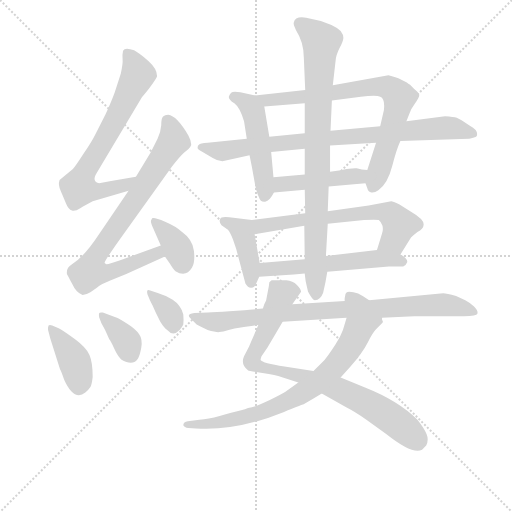
t = 0.00 s
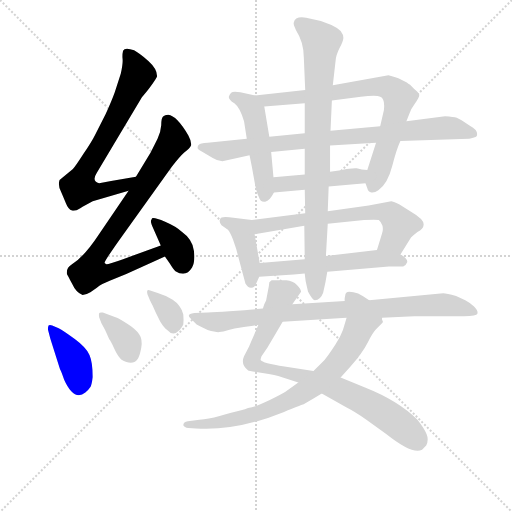
t = 2.57 s
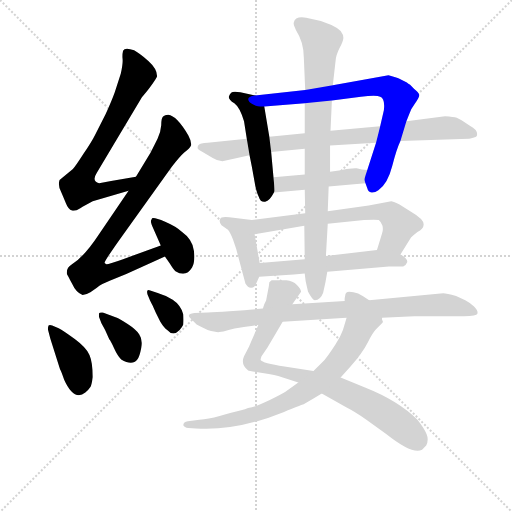
t = 5.15 s
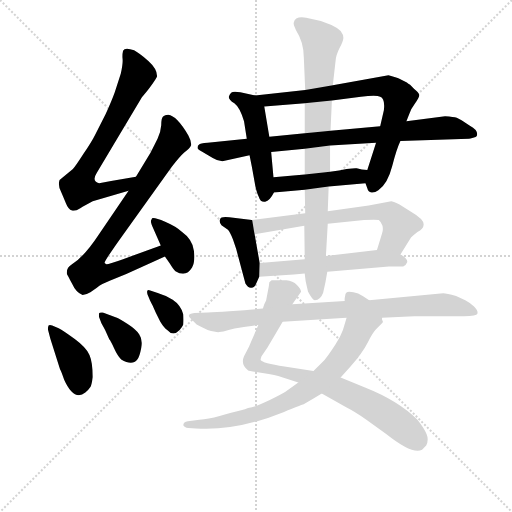
t = 7.72 s
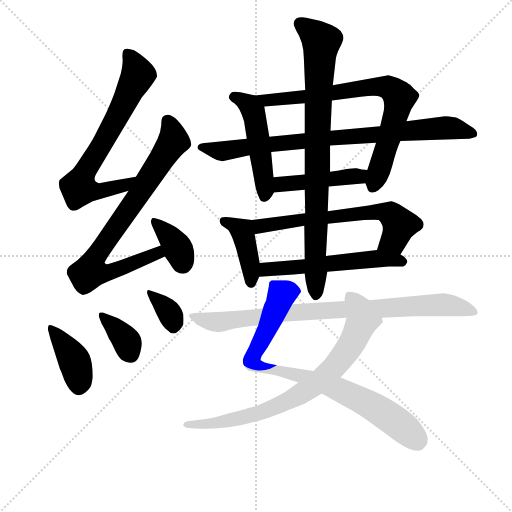
t = 10.29 s
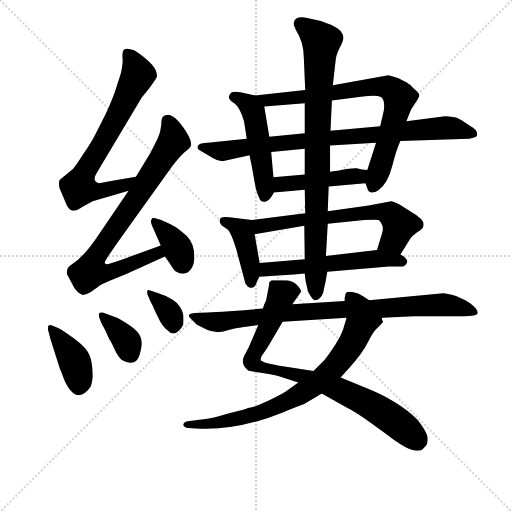
t = 12.86 s

The animated SVG that drew these frames (rendered in a browser with its animation timeline set to each time). Animation: 17 CSS @keyframes rules; one cycle of 12.86 s.

<svg version="1.1" viewBox="0 0 1024 1024" xmlns="http://www.w3.org/2000/svg">
  <g stroke="lightgray" stroke-dasharray="1,1" stroke-width="1" transform="scale(4, 4)">
    <line x1="0" y1="0" x2="256" y2="256"></line>
    <line x1="256" y1="0" x2="0" y2="256"></line>
    <line x1="128" y1="0" x2="128" y2="256"></line>
    <line x1="0" y1="128" x2="256" y2="128"></line>
  </g>
<g transform="scale(0.92, -0.92) translate(60, -900)">
   <style type="text/css">
    @keyframes keyframes0 {
      from {
       stroke: blue;
       stroke-dashoffset: 712;
       stroke-width: 128;
       }
       70% {
       animation-timing-function: step-end;
       stroke: blue;
       stroke-dashoffset: 0;
       stroke-width: 128;
       }
       to {
       stroke: black;
       stroke-width: 1024;
       }
       }
       #make-me-a-hanzi-animation-0 {
         animation: keyframes0 0.829427s both;
         animation-delay: 0.000000s;
         animation-timing-function: linear;
       }
    @keyframes keyframes1 {
      from {
       stroke: blue;
       stroke-dashoffset: 802;
       stroke-width: 128;
       }
       72% {
       animation-timing-function: step-end;
       stroke: blue;
       stroke-dashoffset: 0;
       stroke-width: 128;
       }
       to {
       stroke: black;
       stroke-width: 1024;
       }
       }
       #make-me-a-hanzi-animation-1 {
         animation: keyframes1 0.902669s both;
         animation-delay: 0.829427s;
         animation-timing-function: linear;
       }
    @keyframes keyframes2 {
      from {
       stroke: blue;
       stroke-dashoffset: 370;
       stroke-width: 128;
       }
       55% {
       animation-timing-function: step-end;
       stroke: blue;
       stroke-dashoffset: 0;
       stroke-width: 128;
       }
       to {
       stroke: black;
       stroke-width: 1024;
       }
       }
       #make-me-a-hanzi-animation-2 {
         animation: keyframes2 0.551107s both;
         animation-delay: 1.732096s;
         animation-timing-function: linear;
       }
    @keyframes keyframes3 {
      from {
       stroke: blue;
       stroke-dashoffset: 401;
       stroke-width: 128;
       }
       57% {
       animation-timing-function: step-end;
       stroke: blue;
       stroke-dashoffset: 0;
       stroke-width: 128;
       }
       to {
       stroke: black;
       stroke-width: 1024;
       }
       }
       #make-me-a-hanzi-animation-3 {
         animation: keyframes3 0.576335s both;
         animation-delay: 2.283203s;
         animation-timing-function: linear;
       }
    @keyframes keyframes4 {
      from {
       stroke: blue;
       stroke-dashoffset: 364;
       stroke-width: 128;
       }
       54% {
       animation-timing-function: step-end;
       stroke: blue;
       stroke-dashoffset: 0;
       stroke-width: 128;
       }
       to {
       stroke: black;
       stroke-width: 1024;
       }
       }
       #make-me-a-hanzi-animation-4 {
         animation: keyframes4 0.546224s both;
         animation-delay: 2.859538s;
         animation-timing-function: linear;
       }
    @keyframes keyframes5 {
      from {
       stroke: blue;
       stroke-dashoffset: 340;
       stroke-width: 128;
       }
       53% {
       animation-timing-function: step-end;
       stroke: blue;
       stroke-dashoffset: 0;
       stroke-width: 128;
       }
       to {
       stroke: black;
       stroke-width: 1024;
       }
       }
       #make-me-a-hanzi-animation-5 {
         animation: keyframes5 0.526693s both;
         animation-delay: 3.405762s;
         animation-timing-function: linear;
       }
    @keyframes keyframes6 {
      from {
       stroke: blue;
       stroke-dashoffset: 496;
       stroke-width: 128;
       }
       62% {
       animation-timing-function: step-end;
       stroke: blue;
       stroke-dashoffset: 0;
       stroke-width: 128;
       }
       to {
       stroke: black;
       stroke-width: 1024;
       }
       }
       #make-me-a-hanzi-animation-6 {
         animation: keyframes6 0.653646s both;
         animation-delay: 3.932454s;
         animation-timing-function: linear;
       }
    @keyframes keyframes7 {
      from {
       stroke: blue;
       stroke-dashoffset: 775;
       stroke-width: 128;
       }
       72% {
       animation-timing-function: step-end;
       stroke: blue;
       stroke-dashoffset: 0;
       stroke-width: 128;
       }
       to {
       stroke: black;
       stroke-width: 1024;
       }
       }
       #make-me-a-hanzi-animation-7 {
         animation: keyframes7 0.880697s both;
         animation-delay: 4.586100s;
         animation-timing-function: linear;
       }
    @keyframes keyframes8 {
      from {
       stroke: blue;
       stroke-dashoffset: 852;
       stroke-width: 128;
       }
       73% {
       animation-timing-function: step-end;
       stroke: blue;
       stroke-dashoffset: 0;
       stroke-width: 128;
       }
       to {
       stroke: black;
       stroke-width: 1024;
       }
       }
       #make-me-a-hanzi-animation-8 {
         animation: keyframes8 0.943359s both;
         animation-delay: 5.466797s;
         animation-timing-function: linear;
       }
    @keyframes keyframes9 {
      from {
       stroke: blue;
       stroke-dashoffset: 454;
       stroke-width: 128;
       }
       60% {
       animation-timing-function: step-end;
       stroke: blue;
       stroke-dashoffset: 0;
       stroke-width: 128;
       }
       to {
       stroke: black;
       stroke-width: 1024;
       }
       }
       #make-me-a-hanzi-animation-9 {
         animation: keyframes9 0.619466s both;
         animation-delay: 6.410156s;
         animation-timing-function: linear;
       }
    @keyframes keyframes10 {
      from {
       stroke: blue;
       stroke-dashoffset: 416;
       stroke-width: 128;
       }
       58% {
       animation-timing-function: step-end;
       stroke: blue;
       stroke-dashoffset: 0;
       stroke-width: 128;
       }
       to {
       stroke: black;
       stroke-width: 1024;
       }
       }
       #make-me-a-hanzi-animation-10 {
         animation: keyframes10 0.588542s both;
         animation-delay: 7.029622s;
         animation-timing-function: linear;
       }
    @keyframes keyframes11 {
      from {
       stroke: blue;
       stroke-dashoffset: 652;
       stroke-width: 128;
       }
       68% {
       animation-timing-function: step-end;
       stroke: blue;
       stroke-dashoffset: 0;
       stroke-width: 128;
       }
       to {
       stroke: black;
       stroke-width: 1024;
       }
       }
       #make-me-a-hanzi-animation-11 {
         animation: keyframes11 0.780599s both;
         animation-delay: 7.618164s;
         animation-timing-function: linear;
       }
    @keyframes keyframes12 {
      from {
       stroke: blue;
       stroke-dashoffset: 566;
       stroke-width: 128;
       }
       65% {
       animation-timing-function: step-end;
       stroke: blue;
       stroke-dashoffset: 0;
       stroke-width: 128;
       }
       to {
       stroke: black;
       stroke-width: 1024;
       }
       }
       #make-me-a-hanzi-animation-12 {
         animation: keyframes12 0.710612s both;
         animation-delay: 8.398763s;
         animation-timing-function: linear;
       }
    @keyframes keyframes13 {
      from {
       stroke: blue;
       stroke-dashoffset: 870;
       stroke-width: 128;
       }
       74% {
       animation-timing-function: step-end;
       stroke: blue;
       stroke-dashoffset: 0;
       stroke-width: 128;
       }
       to {
       stroke: black;
       stroke-width: 1024;
       }
       }
       #make-me-a-hanzi-animation-13 {
         animation: keyframes13 0.958008s both;
         animation-delay: 9.109375s;
         animation-timing-function: linear;
       }
    @keyframes keyframes14 {
      from {
       stroke: blue;
       stroke-dashoffset: 855;
       stroke-width: 128;
       }
       74% {
       animation-timing-function: step-end;
       stroke: blue;
       stroke-dashoffset: 0;
       stroke-width: 128;
       }
       to {
       stroke: black;
       stroke-width: 1024;
       }
       }
       #make-me-a-hanzi-animation-14 {
         animation: keyframes14 0.945801s both;
         animation-delay: 10.067383s;
         animation-timing-function: linear;
       }
    @keyframes keyframes15 {
      from {
       stroke: blue;
       stroke-dashoffset: 788;
       stroke-width: 128;
       }
       72% {
       animation-timing-function: step-end;
       stroke: blue;
       stroke-dashoffset: 0;
       stroke-width: 128;
       }
       to {
       stroke: black;
       stroke-width: 1024;
       }
       }
       #make-me-a-hanzi-animation-15 {
         animation: keyframes15 0.891276s both;
         animation-delay: 11.013184s;
         animation-timing-function: linear;
       }
    @keyframes keyframes16 {
      from {
       stroke: blue;
       stroke-dashoffset: 870;
       stroke-width: 128;
       }
       74% {
       animation-timing-function: step-end;
       stroke: blue;
       stroke-dashoffset: 0;
       stroke-width: 128;
       }
       to {
       stroke: black;
       stroke-width: 1024;
       }
       }
       #make-me-a-hanzi-animation-16 {
         animation: keyframes16 0.958008s both;
         animation-delay: 11.904460s;
         animation-timing-function: linear;
       }
</style>
<path d="M 235.5 515.5 L 181.5 506.5 L 155.5 501.5 Q 138.5 505.5 150.5 524.5 L 248.5 688.5 L 258.5 700.5 Q 280.5 729.5 281.5 734.5 Q 281.5 750.5 262.5 767.5 Q 242.5 784.5 231.5 790.5 Q 211.5 798.5 207.5 789.5 Q 205.5 780.5 206.5 771.5 Q 207.5 761.5 202.5 739.5 L 189.5 699.5 Q 183.5 682.5 169.5 651.5 L 145.5 604.5 Q 139.5 592.5 121.5 565.5 Q 103.5 537.5 98.5 532.5 L 69.5 508.5 Q 65.5 497.5 72.5 483.5 Q 78.5 469.5 83.5 457.5 Q 88.5 444.5 96.5 442.5 Q 103.5 440.5 114.5 447.5 Q 125.5 454.5 128.5 455.5 L 141.5 462.5 L 219.5 485.5 C 248.5 493.5 265.5 520.5 235.5 515.5 Z" fill="lightgray"></path> 
<path d="M 289.5 366.5 L 207.5 336.5 Q 173.5 324.5 171.5 325.5 Q 169.5 326.5 167.5 328.5 Q 165.5 330.5 199.5 378.5 L 313.5 537.5 Q 329.5 558.5 340.5 568.5 Q 352.5 577.5 355.5 584.5 Q 356.5 592.5 349.5 605.5 Q 324.5 648.5 305.5 650.5 Q 298.5 650.5 294.5 646.5 Q 290.5 642.5 290.5 627.5 Q 289.5 612.5 282.5 598.5 L 267.5 568.5 L 235.5 515.5 L 219.5 485.5 L 154.5 389.5 Q 123.5 342.5 96.5 325.5 Q 83.5 317.5 85.5 304.5 Q 86.5 302.5 96.5 283.5 Q 105.5 263.5 119.5 258.5 Q 126.5 258.5 136.5 264.5 L 150.5 274.5 Q 160.5 282.5 178.5 289.5 L 214.5 304.5 L 298.5 342.5 C 325.5 354.5 317.5 376.5 289.5 366.5 Z" fill="lightgray"></path> 
<path d="M 298.5 342.5 L 309.5 326.5 Q 316.5 314.5 321.5 310.5 Q 344.5 296.5 357.5 318.5 Q 364.5 330.5 361.5 355.0 Q 358.5 379.5 334.5 396.5 Q 323.5 407.5 299.0 418.0 Q 274.5 428.5 270.5 425.5 Q 270.5 424.5 268.5 421.0 Q 266.5 417.5 273.5 402.5 L 289.5 366.5 L 298.5 342.5 Z" fill="lightgray"></path> 
<path d="M 53.5 192.5 Q 47.5 194.5 45.5 192.5 Q 43.5 186.5 44.5 182.5 L 49.5 163.5 L 70.5 97.5 Q 73.5 92.5 79.5 74.5 Q 100.5 27.5 125.5 46.5 Q 133.5 53.5 136.5 58.5 Q 139.5 63.5 141.5 80.5 Q 141.5 112.5 134.5 128.5 Q 127.5 144.5 102.5 163.0 Q 77.5 181.5 67.5 186.5 L 53.5 192.5 Z" fill="lightgray"></path> 
<path d="M 160.5 197.5 L 168.5 182.5 L 177.5 162.5 Q 180.5 159.5 188.0 143.0 Q 195.5 126.5 203.5 118.5 Q 227.5 104.5 238.5 118.5 Q 243.5 124.5 247.0 143.5 Q 250.5 162.5 242.5 173.5 Q 234.5 184.5 217.5 195.5 Q 200.5 206.5 195.5 208.5 L 163.5 220.5 Q 156.5 221.5 155.5 219.0 Q 154.5 216.5 155.5 210.5 L 160.5 197.5 Z" fill="lightgray"></path> 
<path d="M 265.5 248.5 Q 265.5 247.5 271.5 236.5 L 278.5 220.5 L 288.5 200.5 Q 296.5 187.5 303.5 182.5 Q 316.5 167.5 330.5 182.5 Q 336.5 189.5 338.5 194.5 Q 339.5 204.5 338.5 216.5 Q 333.5 236.5 315.5 248.5 L 304.5 254.5 Q 300.5 257.5 266.5 268.5 Q 257.5 272.5 260.5 260.5 L 265.5 248.5 Z" fill="lightgray"></path> 
<path d="M 494.5 692.5 L 462.5 699.5 Q 446.5 702.5 442.5 698.5 Q 438.5 694.5 437.5 689.5 Q 436.5 683.5 449.5 675.5 Q 461.5 666.5 470.5 636.5 L 476.5 598.5 L 482.5 562.5 L 487.5 537.5 L 493.5 504.5 Q 496.5 484.5 502.5 472.5 Q 506.5 459.5 516.5 461.5 Q 526.5 463.5 535.5 481.5 C 537.5 484.5 537.5 484.5 534.5 514.5 L 529.5 569.5 L 525.5 602.5 L 514.5 668.5 C 511.5 688.5 511.5 688.5 494.5 692.5 Z" fill="lightgray"></path> 
<path d="M 734.5 501.5 L 738.5 490.5 Q 740.5 482.5 747.5 481.5 Q 754.5 480.5 762.5 486.5 Q 782.5 499.5 792.5 538.5 Q 802.5 577.5 810.5 593.5 L 823.5 636.5 L 829.5 651.5 Q 832.5 662.5 842.5 675.5 Q 851.5 688.5 851.5 693.5 Q 850.5 698.5 840.5 706.5 L 831.5 715.5 Q 827.5 717.5 824.5 720.5 L 812.5 726.5 Q 809.5 728.5 797.5 732.5 Q 785.5 736.5 784.5 736.5 L 663.5 714.5 L 603.5 704.5 L 494.5 692.5 C 464.5 689.5 484.5 666.5 514.5 668.5 L 602.5 675.5 L 661.5 681.5 L 724.5 689.5 Q 758.5 694.5 766.5 689.5 Q 777.5 685.5 774.5 660.5 L 766.5 625.5 L 757.5 589.5 L 738.5 530.5 C 731.5 509.5 731.5 509.5 734.5 501.5 Z" fill="lightgray"></path> 
<path d="M 810.5 593.5 L 959.5 598.5 Q 961.5 598.5 968.5 600.5 Q 975.5 602.5 976.5 604.5 Q 980.5 616.5 961.5 626.5 Q 939.5 641.5 933.0 644.0 Q 926.5 646.5 907.5 647.5 L 823.5 636.5 L 766.5 625.5 L 658.5 615.5 L 602.5 610.5 L 525.5 602.5 L 476.5 598.5 L 391.5 589.5 Q 374.5 588.5 372.5 585.5 Q 369.5 584.5 369.5 578.5 Q 369.5 575.5 380.5 569.5 L 402.5 556.5 Q 413.5 549.5 423.5 549.5 L 482.5 562.5 L 529.5 569.5 L 602.5 576.5 L 657.5 583.5 L 757.5 589.5 L 810.5 593.5 Z" fill="lightgray"></path> 
<path d="M 654.5 494.5 L 734.5 501.5 C 764.5 504.5 768.5 528.5 738.5 530.5 L 726.5 531.5 L 715.5 534.5 Q 713.5 534.5 712.5 534.5 L 705.5 533.5 L 693.5 532.5 Q 678.5 528.5 657.5 526.5 L 602.5 520.5 L 534.5 514.5 C 504.5 511.5 505.5 478.5 535.5 481.5 L 602.5 487.5 L 654.5 494.5 Z" fill="lightgray"></path> 
<path d="M 487.5 421.5 L 438.5 427.5 Q 419.5 429.5 418.5 423.5 Q 415.5 418.5 421.5 410.5 L 435.5 400.5 Q 439.5 396.5 446.5 379.5 L 453.5 358.5 L 473.5 283.5 Q 479.5 273.5 486.5 274.5 Q 493.5 274.5 496.5 282.5 L 503.5 298.5 L 504.5 328.5 L 493.5 390.5 C 488.5 420.5 488.5 421.5 487.5 421.5 Z" fill="lightgray"></path> 
<path d="M 810.5 346.5 L 833.5 383.5 Q 838.5 388.5 847.5 395.5 Q 860.5 403.5 860.5 409.5 Q 864.5 421.5 833.5 439.5 L 808.5 455.5 Q 793.5 462.5 790.5 462.5 L 741.5 453.5 L 652.5 440.5 L 603.5 436.5 L 487.5 421.5 C 457.5 417.5 463.5 385.5 493.5 390.5 L 601.5 409.5 L 652.5 413.5 L 731.5 421.5 Q 758.5 423.5 763.5 421.5 Q 767.5 418.5 771.5 409.5 Q 773.5 399.5 770.5 392.5 L 759.5 356.5 C 750.5 327.5 794.5 321.5 810.5 346.5 Z" fill="lightgray"></path> 
<path d="M 503.5 298.5 L 578.5 303.5 L 602.5 305.5 L 651.5 309.5 L 785.5 320.5 L 816.5 320.5 Q 823.5 324.5 825.5 330.5 Q 825.5 338.5 810.5 346.5 C 789.5 360.5 789.5 359.5 759.5 356.5 L 648.5 343.5 L 602.5 336.5 L 504.5 328.5 C 474.5 326.5 473.5 296.5 503.5 298.5 Z" fill="lightgray"></path> 
<path d="M 652.5 440.5 L 654.5 494.5 L 657.5 526.5 L 657.5 583.5 L 658.5 615.5 L 661.5 681.5 L 663.5 714.5 L 669.5 767.5 Q 670.5 780.5 678.5 796.0 Q 686.5 811.5 686.5 818.0 Q 686.5 824.5 680.5 832.5 Q 673.5 839.5 660.5 845.5 L 637.5 854.5 L 605.5 861.5 Q 581.5 865.5 578.5 850.5 Q 577.5 846.5 583.5 834.5 Q 600.5 808.5 600.5 774.5 L 603.5 704.5 L 602.5 675.5 L 602.5 610.5 L 602.5 576.5 L 602.5 520.5 L 602.5 487.5 L 603.5 436.5 L 601.5 409.5 L 602.5 336.5 L 602.5 305.5 Q 602.5 304.5 604.5 288.5 L 609.5 266.5 Q 619.5 247.5 624.5 247.5 Q 636.5 247.5 642.5 263.5 L 647.5 286.5 L 651.5 309.5 L 648.5 343.5 L 652.5 413.5 L 652.5 440.5 Z" fill="lightgray"></path> 
<path d="M 575.5 238.5 L 594.5 265.5 Q 594.5 271.5 585.5 280.5 Q 576.5 289.5 562.5 290.5 L 530.5 290.5 L 525.5 286.5 L 524.5 278.5 L 518.5 246.5 L 514.5 238.5 L 511.5 229.5 L 501.5 193.5 L 492.5 172.5 Q 489.5 165.5 486.5 158.5 L 481.5 146.5 L 470.5 125.5 Q 462.5 107.5 479.5 94.5 Q 480.5 93.5 510.5 89.0 Q 540.5 84.5 551.5 80.5 L 588.5 68.5 L 639.5 44.5 L 692.5 14.5 Q 710.5 5.5 736.5 -12.5 L 779.5 -43.5 Q 837.5 -89.5 857.5 -77.5 L 866.5 -68.5 Q 872.5 -56.5 867.5 -44.0 Q 862.5 -31.5 847.5 -12.5 Q 806.5 28.5 733.5 57.5 L 680.5 79.5 L 621.5 93.5 L 558.5 103.5 Q 510.5 110.5 506.5 117.5 Q 506.5 119.5 508.5 125.5 L 521.5 144.5 L 554.5 200.5 L 575.5 238.5 Z" fill="lightgray"></path> 
<path d="M 770.5 205.5 L 770.5 209.5 C 774.5 226.5 767.5 231.5 742.5 247.5 L 728.5 256.5 Q 718.5 263.5 708.5 264.5 Q 690.5 269.5 690.5 257.5 Q 688.5 249.5 689.5 245.5 L 693.5 209.5 L 685.5 182.5 Q 680.5 168.5 669.5 151.5 Q 658.5 134.5 654.5 129.5 L 645.5 117.5 L 621.5 93.5 L 588.5 68.5 L 560.5 48.5 Q 556.5 45.5 526.5 30.5 Q 496.5 16.5 487.5 14.5 Q 478.5 13.5 472.5 10.5 Q 465.5 8.5 453.5 5.5 Q 441.5 2.5 417.5 -4.5 Q 392.5 -11.5 373.5 -12.5 L 348.5 -15.5 Q 338.5 -16.5 338.5 -24.5 Q 340.5 -29.5 349.5 -30.5 L 365.5 -31.5 Q 454.5 -37.5 557.5 4.5 Q 592.5 18.5 598.5 20.5 Q 603.5 22.5 639.5 44.5 L 680.5 79.5 L 701.5 102.5 Q 728.5 133.5 739.5 155.5 Q 749.5 176.5 757.5 184.5 L 771.5 198.5 L 772.5 200.5 L 770.5 205.5 Z" fill="lightgray"></path> 
<path d="M 770.5 209.5 L 840.5 212.5 L 948.5 212.5 Q 976.5 212.5 978.0 218.5 Q 979.5 224.5 970.5 233.5 Q 961.5 242.5 951.5 247.5 L 931.5 256.5 Q 910.5 262.5 903.5 262.5 L 742.5 247.5 L 689.5 245.5 L 575.5 238.5 L 511.5 229.5 L 482.5 226.5 Q 478.5 226.5 471.5 225.5 L 438.5 223.5 Q 408.5 221.5 391.5 220.5 L 362.5 219.5 Q 343.5 217.5 354.5 207.5 L 367.5 194.5 Q 374.5 190.5 391.5 182.5 Q 408.5 177.5 416.5 178.0 Q 424.5 178.5 437.0 182.5 Q 449.5 186.5 463.5 188.0 Q 477.5 189.5 501.5 193.5 L 554.5 200.5 L 693.5 209.5 L 770.5 209.5 Z" fill="lightgray"></path> 
      <clipPath id="make-me-a-hanzi-clip-0">
      <path d="M 235.5 515.5 L 181.5 506.5 L 155.5 501.5 Q 138.5 505.5 150.5 524.5 L 248.5 688.5 L 258.5 700.5 Q 280.5 729.5 281.5 734.5 Q 281.5 750.5 262.5 767.5 Q 242.5 784.5 231.5 790.5 Q 211.5 798.5 207.5 789.5 Q 205.5 780.5 206.5 771.5 Q 207.5 761.5 202.5 739.5 L 189.5 699.5 Q 183.5 682.5 169.5 651.5 L 145.5 604.5 Q 139.5 592.5 121.5 565.5 Q 103.5 537.5 98.5 532.5 L 69.5 508.5 Q 65.5 497.5 72.5 483.5 Q 78.5 469.5 83.5 457.5 Q 88.5 444.5 96.5 442.5 Q 103.5 440.5 114.5 447.5 Q 125.5 454.5 128.5 455.5 L 141.5 462.5 L 219.5 485.5 C 248.5 493.5 265.5 520.5 235.5 515.5 Z" fill="lightgray"></path>
      </clipPath>
      <path clip-path="url(#make-me-a-hanzi-clip-0)" d="M 216.5 783.5 L 239.5 737.5 L 191.5 639.5 L 126.5 530.5 L 111.5 490.5 L 156.5 483.5 L 210.5 496.5 L 229.5 512.5 " fill="none" id="make-me-a-hanzi-animation-0" stroke-dasharray="584 1168" stroke-linecap="round"></path>

      <clipPath id="make-me-a-hanzi-clip-1">
      <path d="M 289.5 366.5 L 207.5 336.5 Q 173.5 324.5 171.5 325.5 Q 169.5 326.5 167.5 328.5 Q 165.5 330.5 199.5 378.5 L 313.5 537.5 Q 329.5 558.5 340.5 568.5 Q 352.5 577.5 355.5 584.5 Q 356.5 592.5 349.5 605.5 Q 324.5 648.5 305.5 650.5 Q 298.5 650.5 294.5 646.5 Q 290.5 642.5 290.5 627.5 Q 289.5 612.5 282.5 598.5 L 267.5 568.5 L 235.5 515.5 L 219.5 485.5 L 154.5 389.5 Q 123.5 342.5 96.5 325.5 Q 83.5 317.5 85.5 304.5 Q 86.5 302.5 96.5 283.5 Q 105.5 263.5 119.5 258.5 Q 126.5 258.5 136.5 264.5 L 150.5 274.5 Q 160.5 282.5 178.5 289.5 L 214.5 304.5 L 298.5 342.5 C 325.5 354.5 317.5 376.5 289.5 366.5 Z" fill="lightgray"></path>
      </clipPath>
      <path clip-path="url(#make-me-a-hanzi-clip-1)" d="M 303.5 638.5 L 317.5 598.5 L 313.5 587.5 L 146.5 341.5 L 137.5 308.5 L 177.5 307.5 L 281.5 349.5 L 284.5 357.5 " fill="none" id="make-me-a-hanzi-animation-1" stroke-dasharray="674 1348" stroke-linecap="round"></path>

      <clipPath id="make-me-a-hanzi-clip-2">
      <path d="M 298.5 342.5 L 309.5 326.5 Q 316.5 314.5 321.5 310.5 Q 344.5 296.5 357.5 318.5 Q 364.5 330.5 361.5 355.0 Q 358.5 379.5 334.5 396.5 Q 323.5 407.5 299.0 418.0 Q 274.5 428.5 270.5 425.5 Q 270.5 424.5 268.5 421.0 Q 266.5 417.5 273.5 402.5 L 289.5 366.5 L 298.5 342.5 Z" fill="lightgray"></path>
      </clipPath>
      <path clip-path="url(#make-me-a-hanzi-clip-2)" d="M 274.5 420.5 L 320.5 369.5 L 337.5 327.5 " fill="none" id="make-me-a-hanzi-animation-2" stroke-dasharray="242 484" stroke-linecap="round"></path>

      <clipPath id="make-me-a-hanzi-clip-3">
      <path d="M 53.5 192.5 Q 47.5 194.5 45.5 192.5 Q 43.5 186.5 44.5 182.5 L 49.5 163.5 L 70.5 97.5 Q 73.5 92.5 79.5 74.5 Q 100.5 27.5 125.5 46.5 Q 133.5 53.5 136.5 58.5 Q 139.5 63.5 141.5 80.5 Q 141.5 112.5 134.5 128.5 Q 127.5 144.5 102.5 163.0 Q 77.5 181.5 67.5 186.5 L 53.5 192.5 Z" fill="lightgray"></path>
      </clipPath>
      <path clip-path="url(#make-me-a-hanzi-clip-3)" d="M 49.5 187.5 L 98.5 122.5 L 111.5 60.5 " fill="none" id="make-me-a-hanzi-animation-3" stroke-dasharray="273 546" stroke-linecap="round"></path>

      <clipPath id="make-me-a-hanzi-clip-4">
      <path d="M 160.5 197.5 L 168.5 182.5 L 177.5 162.5 Q 180.5 159.5 188.0 143.0 Q 195.5 126.5 203.5 118.5 Q 227.5 104.5 238.5 118.5 Q 243.5 124.5 247.0 143.5 Q 250.5 162.5 242.5 173.5 Q 234.5 184.5 217.5 195.5 Q 200.5 206.5 195.5 208.5 L 163.5 220.5 Q 156.5 221.5 155.5 219.0 Q 154.5 216.5 155.5 210.5 L 160.5 197.5 Z" fill="lightgray"></path>
      </clipPath>
      <path clip-path="url(#make-me-a-hanzi-clip-4)" d="M 160.5 214.5 L 212.5 161.5 L 223.5 129.5 " fill="none" id="make-me-a-hanzi-animation-4" stroke-dasharray="236 472" stroke-linecap="round"></path>

      <clipPath id="make-me-a-hanzi-clip-5">
      <path d="M 265.5 248.5 Q 265.5 247.5 271.5 236.5 L 278.5 220.5 L 288.5 200.5 Q 296.5 187.5 303.5 182.5 Q 316.5 167.5 330.5 182.5 Q 336.5 189.5 338.5 194.5 Q 339.5 204.5 338.5 216.5 Q 333.5 236.5 315.5 248.5 L 304.5 254.5 Q 300.5 257.5 266.5 268.5 Q 257.5 272.5 260.5 260.5 L 265.5 248.5 Z" fill="lightgray"></path>
      </clipPath>
      <path clip-path="url(#make-me-a-hanzi-clip-5)" d="M 271.5 258.5 L 304.5 225.5 L 317.5 190.5 " fill="none" id="make-me-a-hanzi-animation-5" stroke-dasharray="212 424" stroke-linecap="round"></path>

      <clipPath id="make-me-a-hanzi-clip-6">
      <path d="M 494.5 692.5 L 462.5 699.5 Q 446.5 702.5 442.5 698.5 Q 438.5 694.5 437.5 689.5 Q 436.5 683.5 449.5 675.5 Q 461.5 666.5 470.5 636.5 L 476.5 598.5 L 482.5 562.5 L 487.5 537.5 L 493.5 504.5 Q 496.5 484.5 502.5 472.5 Q 506.5 459.5 516.5 461.5 Q 526.5 463.5 535.5 481.5 C 537.5 484.5 537.5 484.5 534.5 514.5 L 529.5 569.5 L 525.5 602.5 L 514.5 668.5 C 511.5 688.5 511.5 688.5 494.5 692.5 Z" fill="lightgray"></path>
      </clipPath>
      <path clip-path="url(#make-me-a-hanzi-clip-6)" d="M 448.5 689.5 L 474.5 677.5 L 490.5 658.5 L 513.5 519.5 L 514.5 473.5 " fill="none" id="make-me-a-hanzi-animation-6" stroke-dasharray="368 736" stroke-linecap="round"></path>

      <clipPath id="make-me-a-hanzi-clip-7">
      <path d="M 734.5 501.5 L 738.5 490.5 Q 740.5 482.5 747.5 481.5 Q 754.5 480.5 762.5 486.5 Q 782.5 499.5 792.5 538.5 Q 802.5 577.5 810.5 593.5 L 823.5 636.5 L 829.5 651.5 Q 832.5 662.5 842.5 675.5 Q 851.5 688.5 851.5 693.5 Q 850.5 698.5 840.5 706.5 L 831.5 715.5 Q 827.5 717.5 824.5 720.5 L 812.5 726.5 Q 809.5 728.5 797.5 732.5 Q 785.5 736.5 784.5 736.5 L 663.5 714.5 L 603.5 704.5 L 494.5 692.5 C 464.5 689.5 484.5 666.5 514.5 668.5 L 602.5 675.5 L 661.5 681.5 L 724.5 689.5 Q 758.5 694.5 766.5 689.5 Q 777.5 685.5 774.5 660.5 L 766.5 625.5 L 757.5 589.5 L 738.5 530.5 C 731.5 509.5 731.5 509.5 734.5 501.5 Z" fill="lightgray"></path>
      </clipPath>
      <path clip-path="url(#make-me-a-hanzi-clip-7)" d="M 502.5 689.5 L 520.5 681.5 L 768.5 711.5 L 796.5 700.5 L 808.5 687.5 L 802.5 658.5 L 751.5 494.5 " fill="none" id="make-me-a-hanzi-animation-7" stroke-dasharray="647 1294" stroke-linecap="round"></path>

      <clipPath id="make-me-a-hanzi-clip-8">
      <path d="M 810.5 593.5 L 959.5 598.5 Q 961.5 598.5 968.5 600.5 Q 975.5 602.5 976.5 604.5 Q 980.5 616.5 961.5 626.5 Q 939.5 641.5 933.0 644.0 Q 926.5 646.5 907.5 647.5 L 823.5 636.5 L 766.5 625.5 L 658.5 615.5 L 602.5 610.5 L 525.5 602.5 L 476.5 598.5 L 391.5 589.5 Q 374.5 588.5 372.5 585.5 Q 369.5 584.5 369.5 578.5 Q 369.5 575.5 380.5 569.5 L 402.5 556.5 Q 413.5 549.5 423.5 549.5 L 482.5 562.5 L 529.5 569.5 L 602.5 576.5 L 657.5 583.5 L 757.5 589.5 L 810.5 593.5 Z" fill="lightgray"></path>
      </clipPath>
      <path clip-path="url(#make-me-a-hanzi-clip-8)" d="M 378.5 578.5 L 426.5 571.5 L 638.5 598.5 L 913.5 622.5 L 969.5 609.5 " fill="none" id="make-me-a-hanzi-animation-8" stroke-dasharray="724 1448" stroke-linecap="round"></path>

      <clipPath id="make-me-a-hanzi-clip-9">
      <path d="M 654.5 494.5 L 734.5 501.5 C 764.5 504.5 768.5 528.5 738.5 530.5 L 726.5 531.5 L 715.5 534.5 Q 713.5 534.5 712.5 534.5 L 705.5 533.5 L 693.5 532.5 Q 678.5 528.5 657.5 526.5 L 602.5 520.5 L 534.5 514.5 C 504.5 511.5 505.5 478.5 535.5 481.5 L 602.5 487.5 L 654.5 494.5 Z" fill="lightgray"></path>
      </clipPath>
      <path clip-path="url(#make-me-a-hanzi-clip-9)" d="M 541.5 487.5 L 554.5 499.5 L 720.5 516.5 L 731.5 524.5 " fill="none" id="make-me-a-hanzi-animation-9" stroke-dasharray="326 652" stroke-linecap="round"></path>

      <clipPath id="make-me-a-hanzi-clip-10">
      <path d="M 487.5 421.5 L 438.5 427.5 Q 419.5 429.5 418.5 423.5 Q 415.5 418.5 421.5 410.5 L 435.5 400.5 Q 439.5 396.5 446.5 379.5 L 453.5 358.5 L 473.5 283.5 Q 479.5 273.5 486.5 274.5 Q 493.5 274.5 496.5 282.5 L 503.5 298.5 L 504.5 328.5 L 493.5 390.5 C 488.5 420.5 488.5 421.5 487.5 421.5 Z" fill="lightgray"></path>
      </clipPath>
      <path clip-path="url(#make-me-a-hanzi-clip-10)" d="M 426.5 418.5 L 465.5 398.5 L 483.5 332.5 L 486.5 284.5 " fill="none" id="make-me-a-hanzi-animation-10" stroke-dasharray="288 576" stroke-linecap="round"></path>

      <clipPath id="make-me-a-hanzi-clip-11">
      <path d="M 810.5 346.5 L 833.5 383.5 Q 838.5 388.5 847.5 395.5 Q 860.5 403.5 860.5 409.5 Q 864.5 421.5 833.5 439.5 L 808.5 455.5 Q 793.5 462.5 790.5 462.5 L 741.5 453.5 L 652.5 440.5 L 603.5 436.5 L 487.5 421.5 C 457.5 417.5 463.5 385.5 493.5 390.5 L 601.5 409.5 L 652.5 413.5 L 731.5 421.5 Q 758.5 423.5 763.5 421.5 Q 767.5 418.5 771.5 409.5 Q 773.5 399.5 770.5 392.5 L 759.5 356.5 C 750.5 327.5 794.5 321.5 810.5 346.5 Z" fill="lightgray"></path>
      </clipPath>
      <path clip-path="url(#make-me-a-hanzi-clip-11)" d="M 495.5 415.5 L 514.5 408.5 L 597.5 423.5 L 775.5 438.5 L 798.5 425.5 L 808.5 411.5 L 795.5 378.5 L 766.5 360.5 " fill="none" id="make-me-a-hanzi-animation-11" stroke-dasharray="524 1048" stroke-linecap="round"></path>

      <clipPath id="make-me-a-hanzi-clip-12">
      <path d="M 503.5 298.5 L 578.5 303.5 L 602.5 305.5 L 651.5 309.5 L 785.5 320.5 L 816.5 320.5 Q 823.5 324.5 825.5 330.5 Q 825.5 338.5 810.5 346.5 C 789.5 360.5 789.5 359.5 759.5 356.5 L 648.5 343.5 L 602.5 336.5 L 504.5 328.5 C 474.5 326.5 473.5 296.5 503.5 298.5 Z" fill="lightgray"></path>
      </clipPath>
      <path clip-path="url(#make-me-a-hanzi-clip-12)" d="M 510.5 305.5 L 519.5 314.5 L 737.5 336.5 L 815.5 330.5 " fill="none" id="make-me-a-hanzi-animation-12" stroke-dasharray="438 876" stroke-linecap="round"></path>

      <clipPath id="make-me-a-hanzi-clip-13">
      <path d="M 652.5 440.5 L 654.5 494.5 L 657.5 526.5 L 657.5 583.5 L 658.5 615.5 L 661.5 681.5 L 663.5 714.5 L 669.5 767.5 Q 670.5 780.5 678.5 796.0 Q 686.5 811.5 686.5 818.0 Q 686.5 824.5 680.5 832.5 Q 673.5 839.5 660.5 845.5 L 637.5 854.5 L 605.5 861.5 Q 581.5 865.5 578.5 850.5 Q 577.5 846.5 583.5 834.5 Q 600.5 808.5 600.5 774.5 L 603.5 704.5 L 602.5 675.5 L 602.5 610.5 L 602.5 576.5 L 602.5 520.5 L 602.5 487.5 L 603.5 436.5 L 601.5 409.5 L 602.5 336.5 L 602.5 305.5 Q 602.5 304.5 604.5 288.5 L 609.5 266.5 Q 619.5 247.5 624.5 247.5 Q 636.5 247.5 642.5 263.5 L 647.5 286.5 L 651.5 309.5 L 648.5 343.5 L 652.5 413.5 L 652.5 440.5 Z" fill="lightgray"></path>
      </clipPath>
      <path clip-path="url(#make-me-a-hanzi-clip-13)" d="M 590.5 848.5 L 638.5 809.5 L 630.5 643.5 L 626.5 257.5 " fill="none" id="make-me-a-hanzi-animation-13" stroke-dasharray="742 1484" stroke-linecap="round"></path>

      <clipPath id="make-me-a-hanzi-clip-14">
      <path d="M 575.5 238.5 L 594.5 265.5 Q 594.5 271.5 585.5 280.5 Q 576.5 289.5 562.5 290.5 L 530.5 290.5 L 525.5 286.5 L 524.5 278.5 L 518.5 246.5 L 514.5 238.5 L 511.5 229.5 L 501.5 193.5 L 492.5 172.5 Q 489.5 165.5 486.5 158.5 L 481.5 146.5 L 470.5 125.5 Q 462.5 107.5 479.5 94.5 Q 480.5 93.5 510.5 89.0 Q 540.5 84.5 551.5 80.5 L 588.5 68.5 L 639.5 44.5 L 692.5 14.5 Q 710.5 5.5 736.5 -12.5 L 779.5 -43.5 Q 837.5 -89.5 857.5 -77.5 L 866.5 -68.5 Q 872.5 -56.5 867.5 -44.0 Q 862.5 -31.5 847.5 -12.5 Q 806.5 28.5 733.5 57.5 L 680.5 79.5 L 621.5 93.5 L 558.5 103.5 Q 510.5 110.5 506.5 117.5 Q 506.5 119.5 508.5 125.5 L 521.5 144.5 L 554.5 200.5 L 575.5 238.5 Z" fill="lightgray"></path>
      </clipPath>
      <path clip-path="url(#make-me-a-hanzi-clip-14)" d="M 584.5 265.5 L 568.5 266.5 L 551.5 256.5 L 488.5 122.5 L 488.5 111.5 L 500.5 101.5 L 595.5 83.5 L 677.5 53.5 L 757.5 12.5 L 847.5 -58.5 " fill="none" id="make-me-a-hanzi-animation-14" stroke-dasharray="727 1454" stroke-linecap="round"></path>

      <clipPath id="make-me-a-hanzi-clip-15">
      <path d="M 770.5 205.5 L 770.5 209.5 C 774.5 226.5 767.5 231.5 742.5 247.5 L 728.5 256.5 Q 718.5 263.5 708.5 264.5 Q 690.5 269.5 690.5 257.5 Q 688.5 249.5 689.5 245.5 L 693.5 209.5 L 685.5 182.5 Q 680.5 168.5 669.5 151.5 Q 658.5 134.5 654.5 129.5 L 645.5 117.5 L 621.5 93.5 L 588.5 68.5 L 560.5 48.5 Q 556.5 45.5 526.5 30.5 Q 496.5 16.5 487.5 14.5 Q 478.5 13.5 472.5 10.5 Q 465.5 8.5 453.5 5.5 Q 441.5 2.5 417.5 -4.5 Q 392.5 -11.5 373.5 -12.5 L 348.5 -15.5 Q 338.5 -16.5 338.5 -24.5 Q 340.5 -29.5 349.5 -30.5 L 365.5 -31.5 Q 454.5 -37.5 557.5 4.5 Q 592.5 18.5 598.5 20.5 Q 603.5 22.5 639.5 44.5 L 680.5 79.5 L 701.5 102.5 Q 728.5 133.5 739.5 155.5 Q 749.5 176.5 757.5 184.5 L 771.5 198.5 L 772.5 200.5 L 770.5 205.5 Z" fill="lightgray"></path>
      </clipPath>
      <path clip-path="url(#make-me-a-hanzi-clip-15)" d="M 701.5 256.5 L 723.5 223.5 L 727.5 203.5 L 701.5 147.5 L 677.5 114.5 L 617.5 57.5 L 513.5 5.5 L 399.5 -21.5 L 346.5 -23.5 " fill="none" id="make-me-a-hanzi-animation-15" stroke-dasharray="660 1320" stroke-linecap="round"></path>

      <clipPath id="make-me-a-hanzi-clip-16">
      <path d="M 770.5 209.5 L 840.5 212.5 L 948.5 212.5 Q 976.5 212.5 978.0 218.5 Q 979.5 224.5 970.5 233.5 Q 961.5 242.5 951.5 247.5 L 931.5 256.5 Q 910.5 262.5 903.5 262.5 L 742.5 247.5 L 689.5 245.5 L 575.5 238.5 L 511.5 229.5 L 482.5 226.5 Q 478.5 226.5 471.5 225.5 L 438.5 223.5 Q 408.5 221.5 391.5 220.5 L 362.5 219.5 Q 343.5 217.5 354.5 207.5 L 367.5 194.5 Q 374.5 190.5 391.5 182.5 Q 408.5 177.5 416.5 178.0 Q 424.5 178.5 437.0 182.5 Q 449.5 186.5 463.5 188.0 Q 477.5 189.5 501.5 193.5 L 554.5 200.5 L 693.5 209.5 L 770.5 209.5 Z" fill="lightgray"></path>
      </clipPath>
      <path clip-path="url(#make-me-a-hanzi-clip-16)" d="M 363.5 210.5 L 403.5 199.5 L 583.5 221.5 L 898.5 237.5 L 947.5 230.5 L 971.5 220.5 " fill="none" id="make-me-a-hanzi-animation-16" stroke-dasharray="742 1484" stroke-linecap="round"></path>

</g>
</svg>
